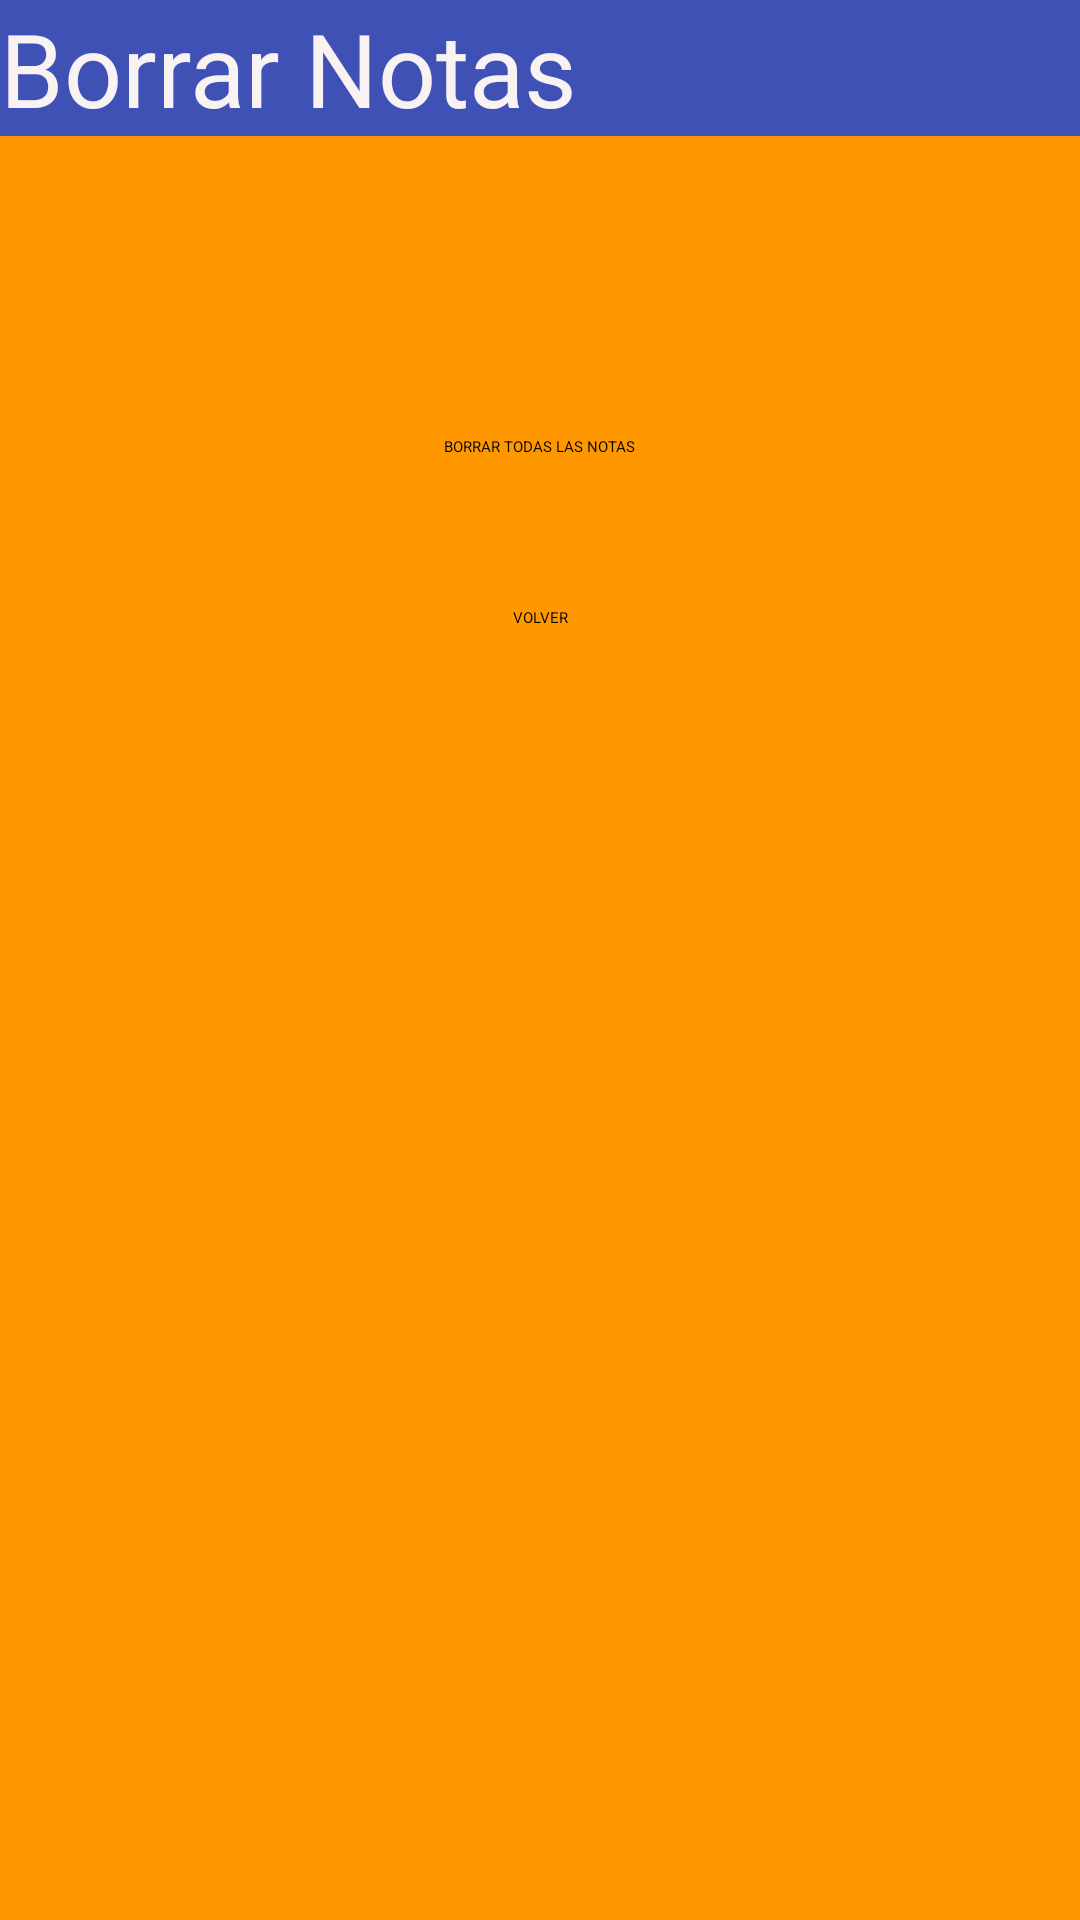

Produce the Android XML layout that renders to this screen, including the resource entries it uses.
<!-- AndroidManifest.xml: application theme Theme.EvaluableUF1 -->
<!-- res/layout/pantalla4.xml -->
<?xml version="1.0" encoding="utf-8"?>
<androidx.constraintlayout.widget.ConstraintLayout xmlns:android="http://schemas.android.com/apk/res/android"
    xmlns:app="http://schemas.android.com/apk/res-auto"
    xmlns:tools="http://schemas.android.com/tools"
    android:layout_width="match_parent"
    android:layout_height="match_parent"
    android:background="#FF9800"
    tools:context=".BorrarNota">

    <TextView
        android:id="@+id/textoUp_Ajustes"
        android:layout_width="0dp"
        android:layout_height="wrap_content"
        android:background="#3F51B5"
        android:text="Borrar Notas "
        android:textColor="#F8F2F2"
        android:textSize="34sp"
        app:layout_constraintEnd_toEndOf="parent"
        app:layout_constraintStart_toStartOf="parent"
        app:layout_constraintTop_toTopOf="parent" />

    <Button
        android:id="@+id/botonBorroarTodo_Ajustes"
        android:layout_width="wrap_content"
        android:layout_height="wrap_content"
        android:layout_marginTop="100dp"
        android:text="BORRAR TODAS LAS NOTAS"
        app:layout_constraintEnd_toEndOf="parent"
        app:layout_constraintStart_toStartOf="parent"
        app:layout_constraintTop_toBottomOf="@+id/textoUp_Ajustes" />

    <Button
        android:id="@+id/botonVolver_Ajustes"
        android:layout_width="wrap_content"
        android:layout_height="wrap_content"
        android:layout_marginTop="50dp"
        android:text="VOLVER"
        app:layout_constraintEnd_toEndOf="parent"
        app:layout_constraintStart_toStartOf="parent"
        app:layout_constraintTop_toBottomOf="@+id/botonBorroarTodo_Ajustes" />
</androidx.constraintlayout.widget.ConstraintLayout>
<!-- resources referenced by this layout -->
<resources>
  <style name="Theme.EvaluableUF1" parent="Base.Theme.EvaluableUF1" />
  <style name="Base.Theme.EvaluableUF1" parent="Theme.Material3.DayNight.NoActionBar">
          
          
      </style>
</resources>
